Run: headless pygame with SDL's dummy video driver; simulated clock (each Clock.tick advances the game by its frame time, no real sleeping); random seed 0; keys injected as events and as key.get_pressed() state; no mouse input; restart key R tapped at the start of phases 3 and 4.
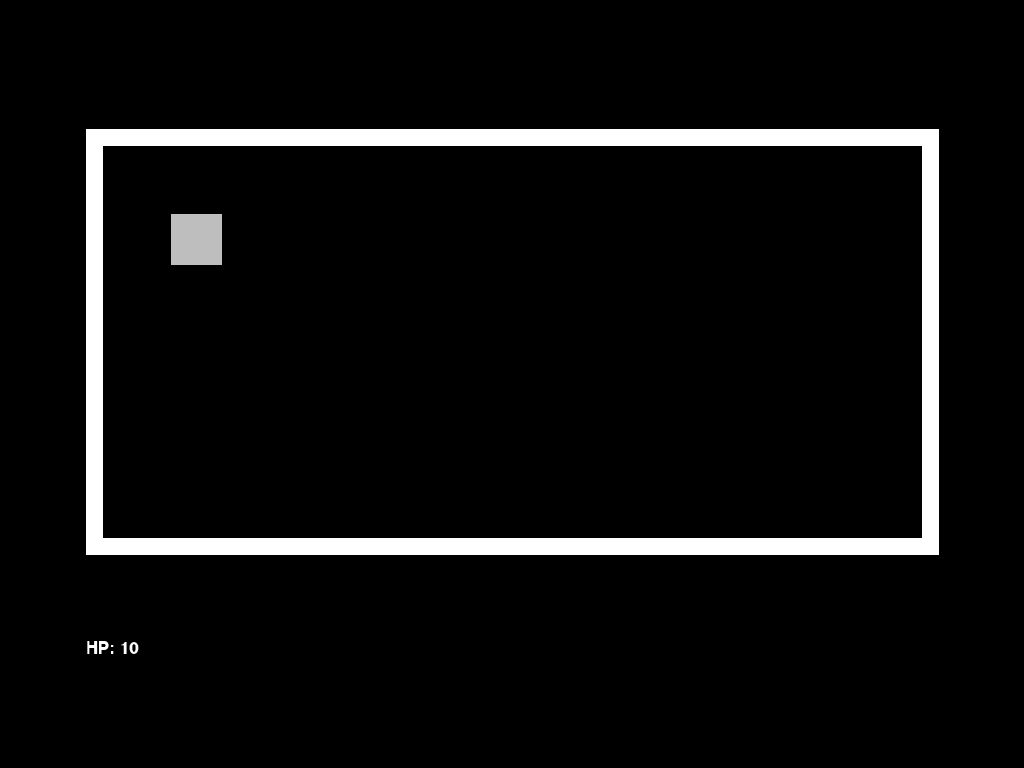
Frame 1 of 4 · flips 1–60 · no input
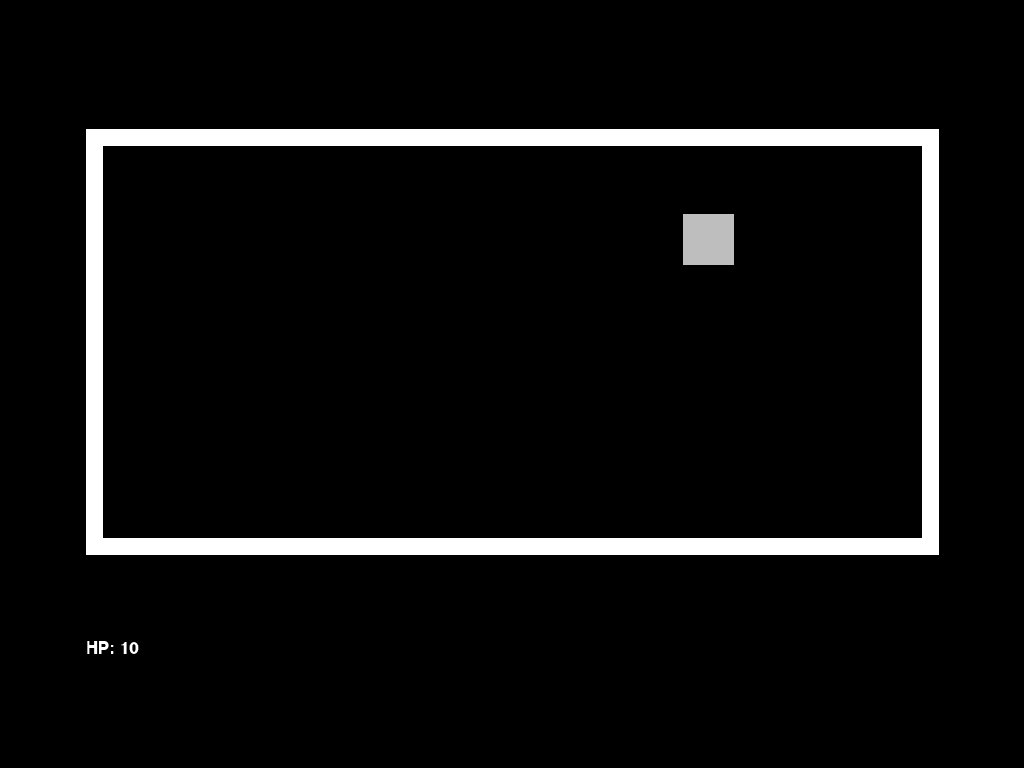
Frame 2 of 4 · flips 61–180 · tapped SPACE, RETURN · held RIGHT (→), D
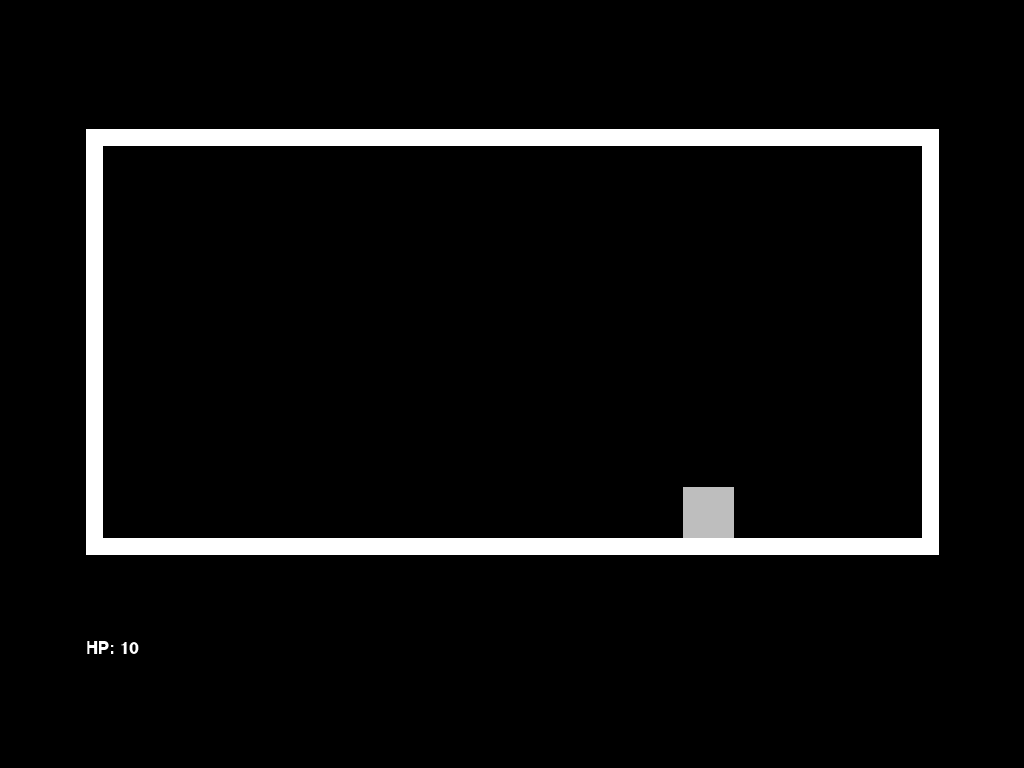
Frame 3 of 4 · flips 181–300 · tapped R · held DOWN (↓), S
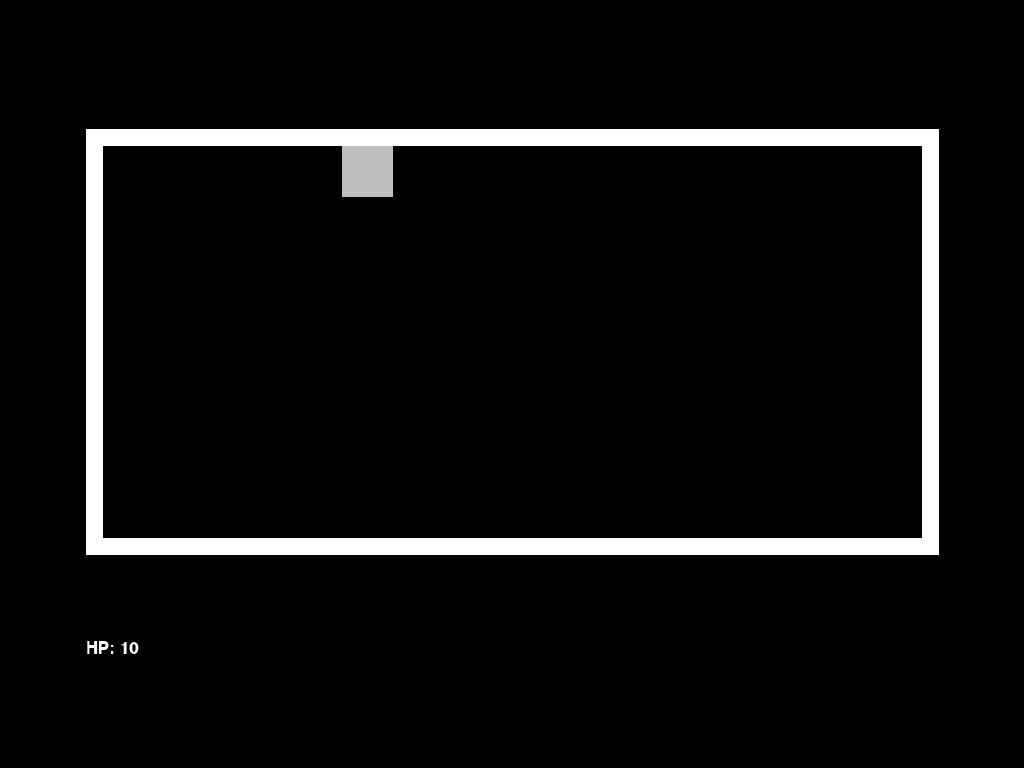
Frame 4 of 4 · flips 301–420 · tapped R · held LEFT (←), A, UP (↑), W

The pygame program that drew these frames:

import pygame, math, copy, time

"""МОДУЛЬ ИГРА
ОТВЕЧАЕТ ЗА ИГРОВОЙ ПРОЦЕСС
"""

"""КЛАССЫ"""
# Игровой объект
class GameObject:
    def __init__(self, x, y, color=(255, 0, 0), health = 100, width = 100, height = 100, speed = 5):
        self.rect = pygame.Rect(x, y, width, height)
        self.color = color
        self.speed = speed
        self.health = health

    def draw(self, surface):
        pygame.draw.rect(surface, self.color, self.rect)

# Движущийся враг
class RunEnemy(GameObject):
    def __init__(self, x, y, color=(255, 0, 0), health=100, width=100, height=100, speed=5, points=None, begin_time_run = 0):
        super().__init__(x, y, color=color, health=health, width=width, height=height, speed=speed)

        # Список точек, по которым будет двигаться враг
        self.points = points if points else []
        self.current_point_index = 0  # Индекс текущей точки
        self.rect.x = x
        self.rect.y = y

        self.begin_time_run = begin_time_run

    def run(self):
        if not self.points or game_time() < self.begin_time_run:
            return  # Если нет точек — не двигаемся

        # Текущая целевая точка
        target_x, target_y = self.points[self.current_point_index]

        # Вектор от врага к цели
        dx = target_x - self.rect.x
        dy = target_y - self.rect.y
        distance = math.hypot(dx, dy)

        if distance < self.speed:
            # Если почти достигли точки — переключаемся на следующую
            self.rect.x = target_x
            self.rect.y = target_y
            self.current_point_index = (self.current_point_index + 1) % len(self.points)
        else:
            # Двигаемся к цели с нормализацией вектора
            self.rect.x += (dx / distance) * self.speed
            self.rect.y += (dy / distance) * self.speed

    def draw(self, surface):
        # Можно нарисовать врага
        pygame.draw.rect(surface, self.color, self.rect)

        # Для отладки — нарисовать маршрут
        if __debug__ and self.points:
            for point in self.points:
                pygame.draw.circle(surface, (255, 255, 0), (int(point[0]), int(point[1])), 5)

"""НАЧАЛЬНЫЕ НАСТРОЙКИ"""

# Размеры игрового мира (фиксированные)
_GAME_WIDTH = 1200
_GAME_HEIGHT = 800

# Начальный размер окна (для оконного режима)
_WINDOW_WIDTH = 1024
_WINDOW_HEIGHT = 768

# Переменные для текущих размеров экрана
screen_width = _WINDOW_WIDTH
screen_height = _WINDOW_HEIGHT
fullscreen = False  # начальный режим – оконный

# Создаём окно (в оконном режиме)
screen = None
game_surface = None
pygame.display.set_caption("Benefit Harm")

clock = pygame.time.Clock()
FPS = 60
_begin_time = None
_running_game = True

# Меняющиеся переменные
_defeat_label_index = 0

"""НАСТРАИВАЕМЫЕ НАСТРОЙКИ"""
DEFEAT_LABEL = ["Вы проиграли"]
DEFEAT_LABEL_REPEAT = False

PLAYER_X, PLAYER_Y = 200, 200

WINNING_CONDITION_FUNCTION = None

"""СТИТИСТИКА"""
# region
_count_key_down = 0
def frequency_key_down():
    return _count_key_down / game_time()
# endregion

"""ИГРОВЫЕ ОБЪЕКТЫ"""
# игрок
player = GameObject(PLAYER_X, PLAYER_Y, color="gray", health=10, width=60, height=60)

# стены (в мировых координатах, они не зависят от размера окна)
walls = [
    pygame.Rect(100, 100, 1000, 20),     # Верхняя
    pygame.Rect(100, 580, 1000, 20),   # Нижняя
    pygame.Rect(100, 100, 20, 500),     # Левая
    pygame.Rect(1080, 100, 20, 500),   # Правая
]

# враги
BEGIN_ENEMIES = []
_enemies = []
def add_enemy(points: tuple):
    assert isinstance(points, tuple)

    global _enemies

"""РИСОВАНИЕ КАДРА (на внутренней поверхности)"""
def draw(surface):
    # Фон
    surface.fill((0, 0, 0))

    # Игрок
    pygame.draw.rect(surface, player.color, player.rect)

    # Стены
    for wall in walls:
        pygame.draw.rect(surface, (255, 255, 255), wall)

    # Враги
    for enemy in _enemies:
        enemy.draw(surface)

    # Тексты (HP)
    font = pygame.font.SysFont("couriernew", 30, bold=False, italic=False)
    text = font.render(f"HP: {player.health}", True, (255, 255, 255))
    surface.blit(text, (100, 700))

def control():
    global _count_key_down
    """ УПРАВЛЕНИЕ И ДВИЖЕНИЕ ИГРОКА"""
    keys = pygame.key.get_pressed()
    dx, dy = 0, 0
    if keys[pygame.K_LEFT] or keys[pygame.K_a]:   dx = -player.speed
    if keys[pygame.K_RIGHT] or keys[pygame.K_d]:  dx = +player.speed
    if keys[pygame.K_UP] or keys[pygame.K_w]:     dy = -player.speed
    if keys[pygame.K_DOWN] or keys[pygame.K_s]:   dy = +player.speed

    # счётчик нажатий
    if dx != 0 or dy != 0:
        _count_key_down += 1

    # Двигаем игрока
    player.rect.x += dx
    player.rect.y += dy

    # Проверка столкновения со стеной
    for wall in walls:
        if player.rect.colliderect(wall):
            player.rect.x -= dx
            player.rect.y -= dy
            break

"""ИГРОВАЯ ЛОГИКА"""
def game_logic():
    # --- Игровая логика ---
    # Управление
    control()

    # Проверка столкновения с врагами и их движение
    for enemy in _enemies[:]:
        if player.rect.colliderect(enemy.rect):
            player.health -= 10
            _enemies.remove(enemy)
        enemy.run()

"""СБОР/СБРОС ИГРЫ"""
def restart_game():
    global _enemies, player, _begin_time
    _begin_time = time.time()
    player = GameObject(PLAYER_X, PLAYER_Y, color="gray", health=10, width=60, height=60)
    _enemies.clear()
    for enemy in BEGIN_ENEMIES:
        _enemies.append(copy.deepcopy(enemy))

"""ПОБЕДА"""
def winner_game():
    global _defeat_label_index
    # Рисуем экран поражения на game_surface
    game_surface.fill((0, 0, 0))
    font = pygame.font.Font(None, 74)

    # Сообщение игроку
    text = font.render("Вы выиграли", True, (0, 255, 0))
    game_surface.blit(text, (_GAME_WIDTH // 2 - text.get_width() // 2, _GAME_HEIGHT // 2 - 50))

    restart_text = pygame.font.Font(None, 36).render("Нажмите R для выхода", True, (255, 255, 255))
    game_surface.blit(restart_text,
                      (_GAME_WIDTH // 2 - restart_text.get_width() // 2, _GAME_HEIGHT // 2 + 20))

    # Обработка перезапуска
    keys = pygame.key.get_pressed()
    if keys[pygame.K_r]:
        pygame.quit()

"""ПРОИГРЫШ"""
def defeat_game():
    global _defeat_label_index, game_surface
    # Рисуем экран поражения на game_surface
    game_surface.fill((0, 0, 0))
    font = pygame.font.Font(None, 74)

    # Сообщение игроку
    label = DEFEAT_LABEL[_defeat_label_index]
    text = font.render(label, True, (255, 0, 0))
    game_surface.blit(text, (_GAME_WIDTH // 2 - text.get_width() // 2, _GAME_HEIGHT // 2 - 50))

    restart_text = pygame.font.Font(None, 36).render("Нажмите R для перезапуска", True, (255, 255, 255))
    game_surface.blit(restart_text,
                      (_GAME_WIDTH // 2 - restart_text.get_width() // 2, _GAME_HEIGHT // 2 + 20))

    # Обработка перезапуска
    keys = pygame.key.get_pressed()
    if keys[pygame.K_r]:
        # defeat label
        _defeat_label_index += 1
        if _defeat_label_index == len(DEFEAT_LABEL):
            if DEFEAT_LABEL_REPEAT: _defeat_label_index = 0
            else: _defeat_label_index = len(DEFEAT_LABEL) - 1
        # restart game data
        restart_game()

"""СЛУЖЕБНЫЕ ФУНКЦИИ"""
def game_time():
    current_time = time.time()
    return current_time - _begin_time

"""ЗАПУСК ИГРЫ"""
def run():
    global screen_width, screen_height, fullscreen, screen, game_surface

    # Создаём окно (в оконном режиме)
    screen = pygame.display.set_mode((screen_width, screen_height), pygame.RESIZABLE)
    game_surface = pygame.Surface((_GAME_WIDTH, _GAME_HEIGHT))
    pygame.display.set_caption("Benefit Harm")
    pygame.init()

    assert WINNING_CONDITION_FUNCTION is not None, "Не выстовленно условие выигрыша игры, установите функцию возвращающую bool в WINNING_CONDITION_FUNCTION()"

    restart_game()
    while _running_game:
        # --- Обработка событий ---
        for event in pygame.event.get():
            if event.type == pygame.QUIT:
                running = False

            # Переключение полноэкранного режима по F11
            if event.type == pygame.KEYDOWN:
                if event.key == pygame.K_F11:
                    fullscreen = not fullscreen
                    if fullscreen:
                        # Полноэкранный режим
                        info = pygame.display.Info()
                        screen_width = info.current_w
                        screen_height = info.current_h
                        screen = pygame.display.set_mode((screen_width, screen_height), pygame.FULLSCREEN)
                    else:
                        # Оконный режим
                        screen_width = _WINDOW_WIDTH
                        screen_height = _WINDOW_HEIGHT
                        screen = pygame.display.set_mode((screen_width, screen_height), pygame.RESIZABLE)

            # Изменение размера окна (только в оконном режиме)
            if event.type == pygame.VIDEORESIZE and not fullscreen:
                screen_width = event.w
                screen_height = event.h
                screen = pygame.display.set_mode((screen_width, screen_height), pygame.RESIZABLE)

        # --- Проверка здоровья и условия выигрыша ---
        if player.health <= 0:
            defeat_game()
        elif WINNING_CONDITION_FUNCTION():
            winner_game()
            break
        else:
            game_logic()
            draw(game_surface)

        # --- Масштабирование и вывод на экран ---
        # Вычисляем масштаб с сохранением пропорций
        scale_x = screen_width / _GAME_WIDTH
        scale_y = screen_height / _GAME_HEIGHT
        scale = min(scale_x, scale_y)

        new_width = int(_GAME_WIDTH * scale)
        new_height = int(_GAME_HEIGHT * scale)

        # Масштабируем поверхность
        scaled_surface = pygame.transform.scale(game_surface, (new_width, new_height))

        # Центрируем на экране
        offset_x = (screen_width - new_width) // 2
        offset_y = (screen_height - new_height) // 2

        # Заливаем экран чёрным (поля)
        screen.fill((0, 0, 0))
        screen.blit(scaled_surface, (offset_x, offset_y))

        pygame.display.flip()
        clock.tick(FPS)

    pygame.quit()

if __name__ == "__main__":
    WINNING_CONDITION_FUNCTION = lambda: False
    run()
